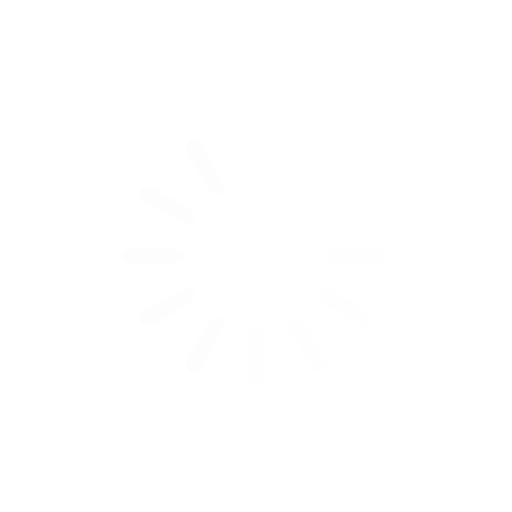
t = 0.00 s
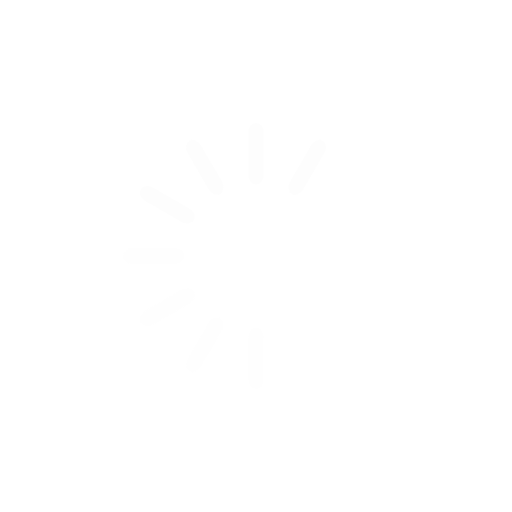
t = 0.08 s
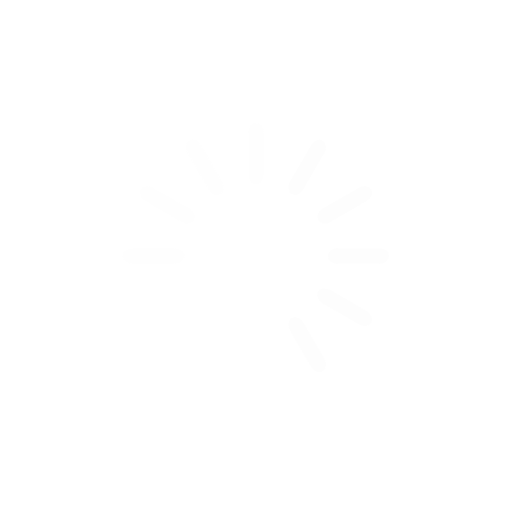
t = 0.15 s
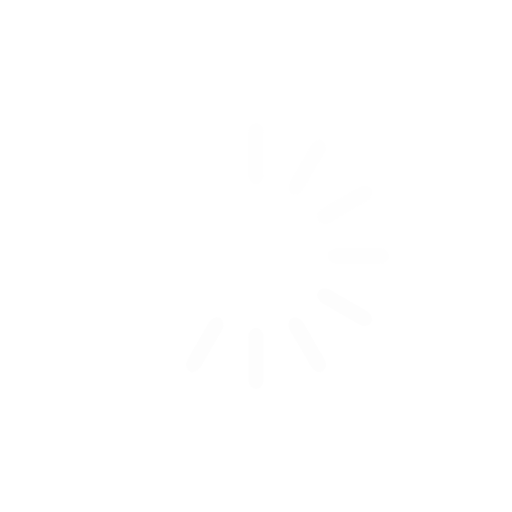
t = 0.23 s

The animated SVG that drew these frames (rendered in a browser with its animation timeline set to each time). Animation: 12 SMIL elements (animate=12); one cycle of 0.30 s, repeats indefinitely.

<svg class="lds-spinner" width="200px"  height="200px"  xmlns="http://www.w3.org/2000/svg" xmlns:xlink="http://www.w3.org/1999/xlink" viewBox="0 0 100 100" preserveAspectRatio="xMidYMid" style="background: none;"><g transform="rotate(0 50 50)">
  <rect x="48.5" y="24" rx="3.88" ry="1.92" width="3" height="12" fill="#fdfdfd">
    <animate attributeName="opacity" values="1;0" keyTimes="0;1" dur="0.3s" begin="-0.27499999999999997s" repeatCount="indefinite"></animate>
  </rect>
</g><g transform="rotate(30 50 50)">
  <rect x="48.5" y="24" rx="3.88" ry="1.92" width="3" height="12" fill="#fdfdfd">
    <animate attributeName="opacity" values="1;0" keyTimes="0;1" dur="0.3s" begin="-0.25s" repeatCount="indefinite"></animate>
  </rect>
</g><g transform="rotate(60 50 50)">
  <rect x="48.5" y="24" rx="3.88" ry="1.92" width="3" height="12" fill="#fdfdfd">
    <animate attributeName="opacity" values="1;0" keyTimes="0;1" dur="0.3s" begin="-0.22499999999999998s" repeatCount="indefinite"></animate>
  </rect>
</g><g transform="rotate(90 50 50)">
  <rect x="48.5" y="24" rx="3.88" ry="1.92" width="3" height="12" fill="#fdfdfd">
    <animate attributeName="opacity" values="1;0" keyTimes="0;1" dur="0.3s" begin="-0.19999999999999998s" repeatCount="indefinite"></animate>
  </rect>
</g><g transform="rotate(120 50 50)">
  <rect x="48.5" y="24" rx="3.88" ry="1.92" width="3" height="12" fill="#fdfdfd">
    <animate attributeName="opacity" values="1;0" keyTimes="0;1" dur="0.3s" begin="-0.17500000000000002s" repeatCount="indefinite"></animate>
  </rect>
</g><g transform="rotate(150 50 50)">
  <rect x="48.5" y="24" rx="3.88" ry="1.92" width="3" height="12" fill="#fdfdfd">
    <animate attributeName="opacity" values="1;0" keyTimes="0;1" dur="0.3s" begin="-0.15s" repeatCount="indefinite"></animate>
  </rect>
</g><g transform="rotate(180 50 50)">
  <rect x="48.5" y="24" rx="3.88" ry="1.92" width="3" height="12" fill="#fdfdfd">
    <animate attributeName="opacity" values="1;0" keyTimes="0;1" dur="0.3s" begin="-0.125s" repeatCount="indefinite"></animate>
  </rect>
</g><g transform="rotate(210 50 50)">
  <rect x="48.5" y="24" rx="3.88" ry="1.92" width="3" height="12" fill="#fdfdfd">
    <animate attributeName="opacity" values="1;0" keyTimes="0;1" dur="0.3s" begin="-0.09999999999999999s" repeatCount="indefinite"></animate>
  </rect>
</g><g transform="rotate(240 50 50)">
  <rect x="48.5" y="24" rx="3.88" ry="1.92" width="3" height="12" fill="#fdfdfd">
    <animate attributeName="opacity" values="1;0" keyTimes="0;1" dur="0.3s" begin="-0.075s" repeatCount="indefinite"></animate>
  </rect>
</g><g transform="rotate(270 50 50)">
  <rect x="48.5" y="24" rx="3.88" ry="1.92" width="3" height="12" fill="#fdfdfd">
    <animate attributeName="opacity" values="1;0" keyTimes="0;1" dur="0.3s" begin="-0.049999999999999996s" repeatCount="indefinite"></animate>
  </rect>
</g><g transform="rotate(300 50 50)">
  <rect x="48.5" y="24" rx="3.88" ry="1.92" width="3" height="12" fill="#fdfdfd">
    <animate attributeName="opacity" values="1;0" keyTimes="0;1" dur="0.3s" begin="-0.024999999999999998s" repeatCount="indefinite"></animate>
  </rect>
</g><g transform="rotate(330 50 50)">
  <rect x="48.5" y="24" rx="3.88" ry="1.92" width="3" height="12" fill="#fdfdfd">
    <animate attributeName="opacity" values="1;0" keyTimes="0;1" dur="0.3s" begin="0s" repeatCount="indefinite"></animate>
  </rect>
</g></svg>
